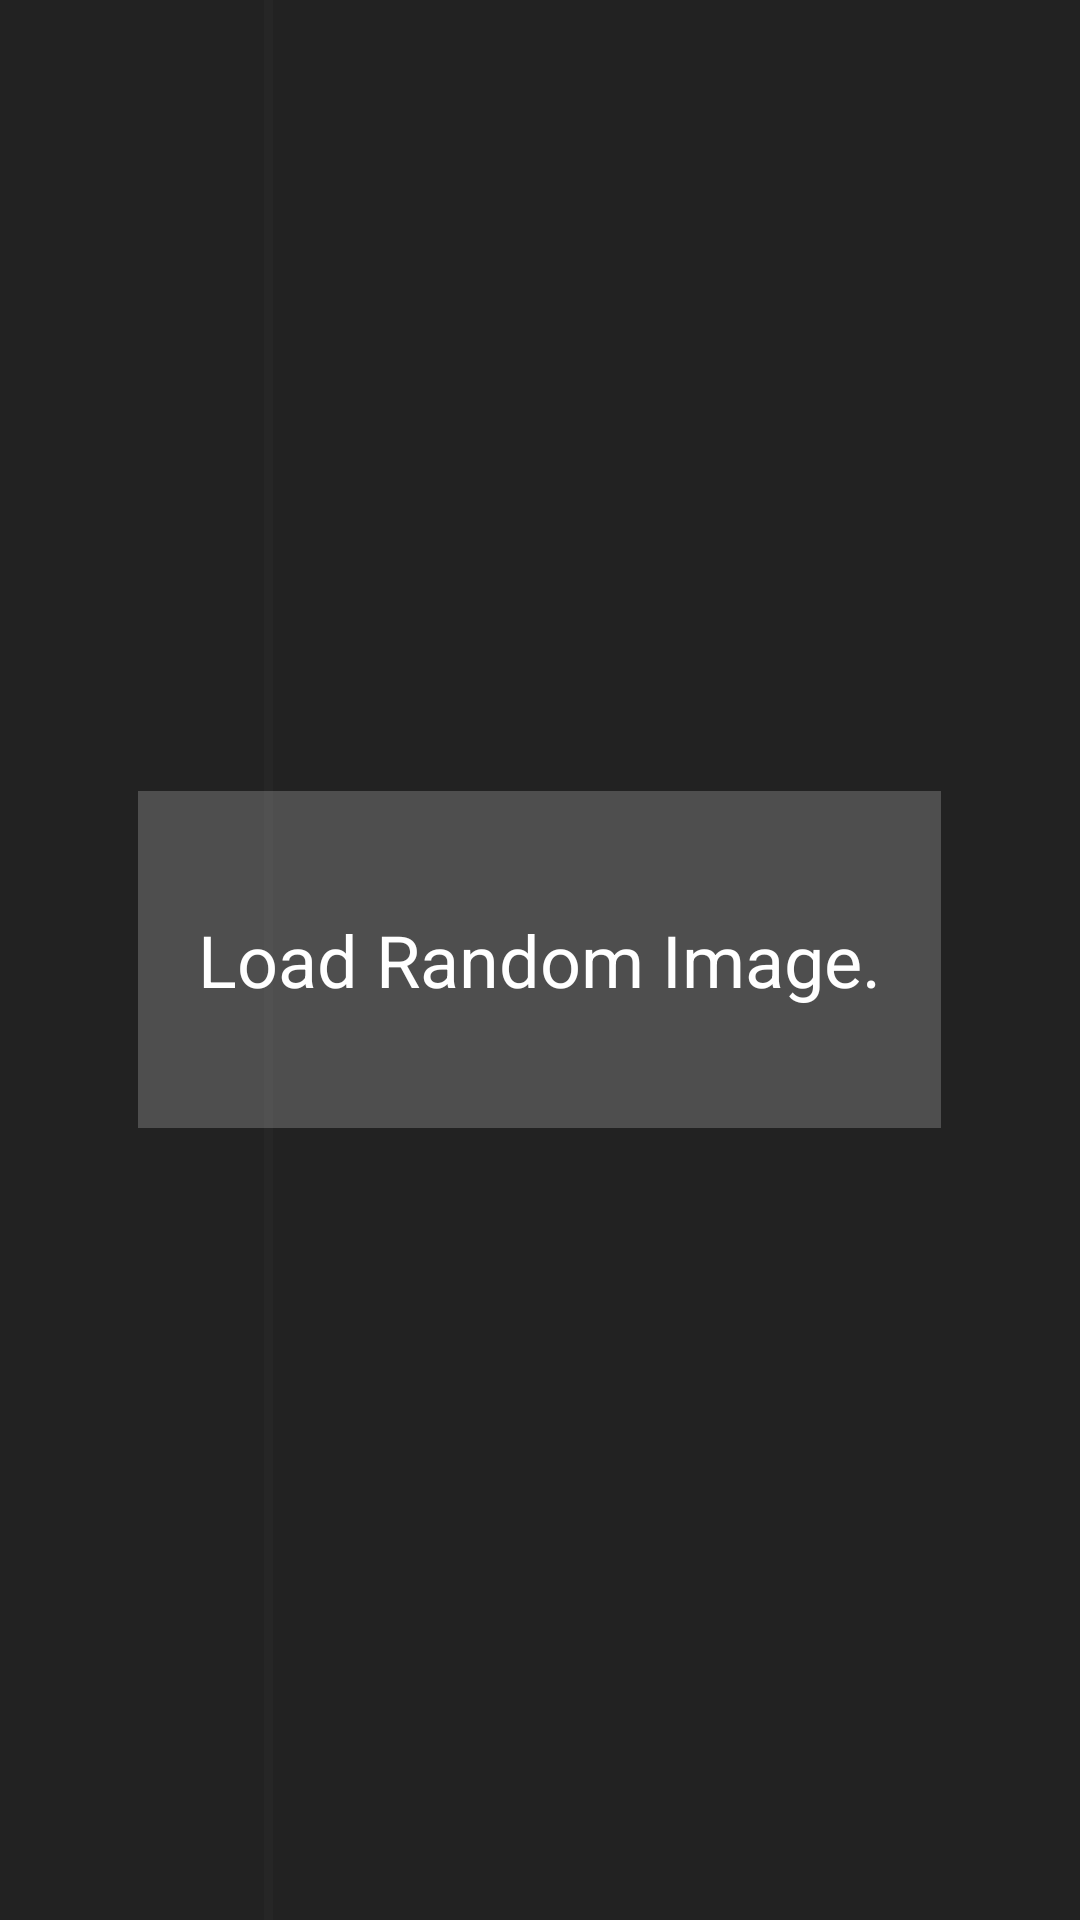

This screen was rendered from an Android layout file. Write that file and the resources it references.
<!-- AndroidManifest.xml: application theme AppTheme -->
<!-- res/layout/activity_main.xml -->
<RelativeLayout xmlns:android="http://schemas.android.com/apk/res/android"
    xmlns:tools="http://schemas.android.com/tools"
    android:layout_width="match_parent"
    android:layout_height="match_parent"
    android:orientation="horizontal"
    android:background="#222222"
    tools:context=".MainActivity">

    <RelativeLayout
        android:id="@+id/startRelativeLayout"
        android:layout_width="match_parent"
        android:layout_height="match_parent"
        android:background="#222222">

        <RelativeLayout
            android:layout_width="wrap_content"
            android:layout_height="wrap_content"
            android:layout_centerHorizontal="true"
            android:layout_centerVertical="true"
            android:background="#33ffffff"
            android:paddingBottom="40dp"
            android:paddingLeft="20dp"
            android:paddingRight="20dp"
            android:paddingTop="40dp">


            <TextView
                android:id="@+id/startTextView"
                android:layout_width="wrap_content"
                android:layout_height="wrap_content"
                android:layout_centerHorizontal="true"
                android:layout_centerVertical="true"
                android:text="@string/load_random_image"
                android:textColor="@android:color/white"
                android:textSize="24sp"
                android:textStyle="normal" />

        </RelativeLayout>
    </RelativeLayout>

    <LinearLayout
        android:baselineAligned="false"
        android:layout_width="match_parent"
        android:layout_height="match_parent">
        <RelativeLayout
            android:id="@+id/left"
            android:background="#00000000"
            android:layout_weight="0.75"
            android:layout_width="match_parent"
            android:layout_height="match_parent">
        </RelativeLayout>

        <ImageView
            android:src="#05ffffff"
            android:layout_width="3dp"
            android:layout_height="match_parent" />

        <RelativeLayout
            android:id="@+id/right"
            android:background="#00000000"
            android:layout_weight="0.25"
            android:layout_width="match_parent"
            android:layout_height="match_parent">
        </RelativeLayout>
    </LinearLayout>

    <ImageView
        android:id="@+id/imageView"
        android:layout_width="match_parent"
        android:layout_height="match_parent"
        android:layout_centerHorizontal="true"
        android:adjustViewBounds="true"
        android:scaleType="fitCenter"
        android:contentDescription="@string/blank"/>

</RelativeLayout>
<!-- resources referenced by this layout -->
<resources>
  <string name="blank"> </string>
  <string name="load_random_image">Load Random Image.</string>
  <style name="AppTheme" parent="@android:style/Theme.Holo.Light">
          <item name="android:actionBarStyle">@style/MyActionBar</item>
      </style>
  <style name="MyActionBar" parent="@android:style/Widget.Holo.Light.ActionBar">
          <item name="android:background">@color/primary</item>
          <item name="android:titleTextStyle">@style/myTheme.ActionBar.Text</item>
      </style>
  <color name="primary">#4caf50</color>
  <style name="myTheme.ActionBar.Text" parent="@android:style/TextAppearance">
          <item name="android:textColor">@android:color/white</item>
      </style>
</resources>
